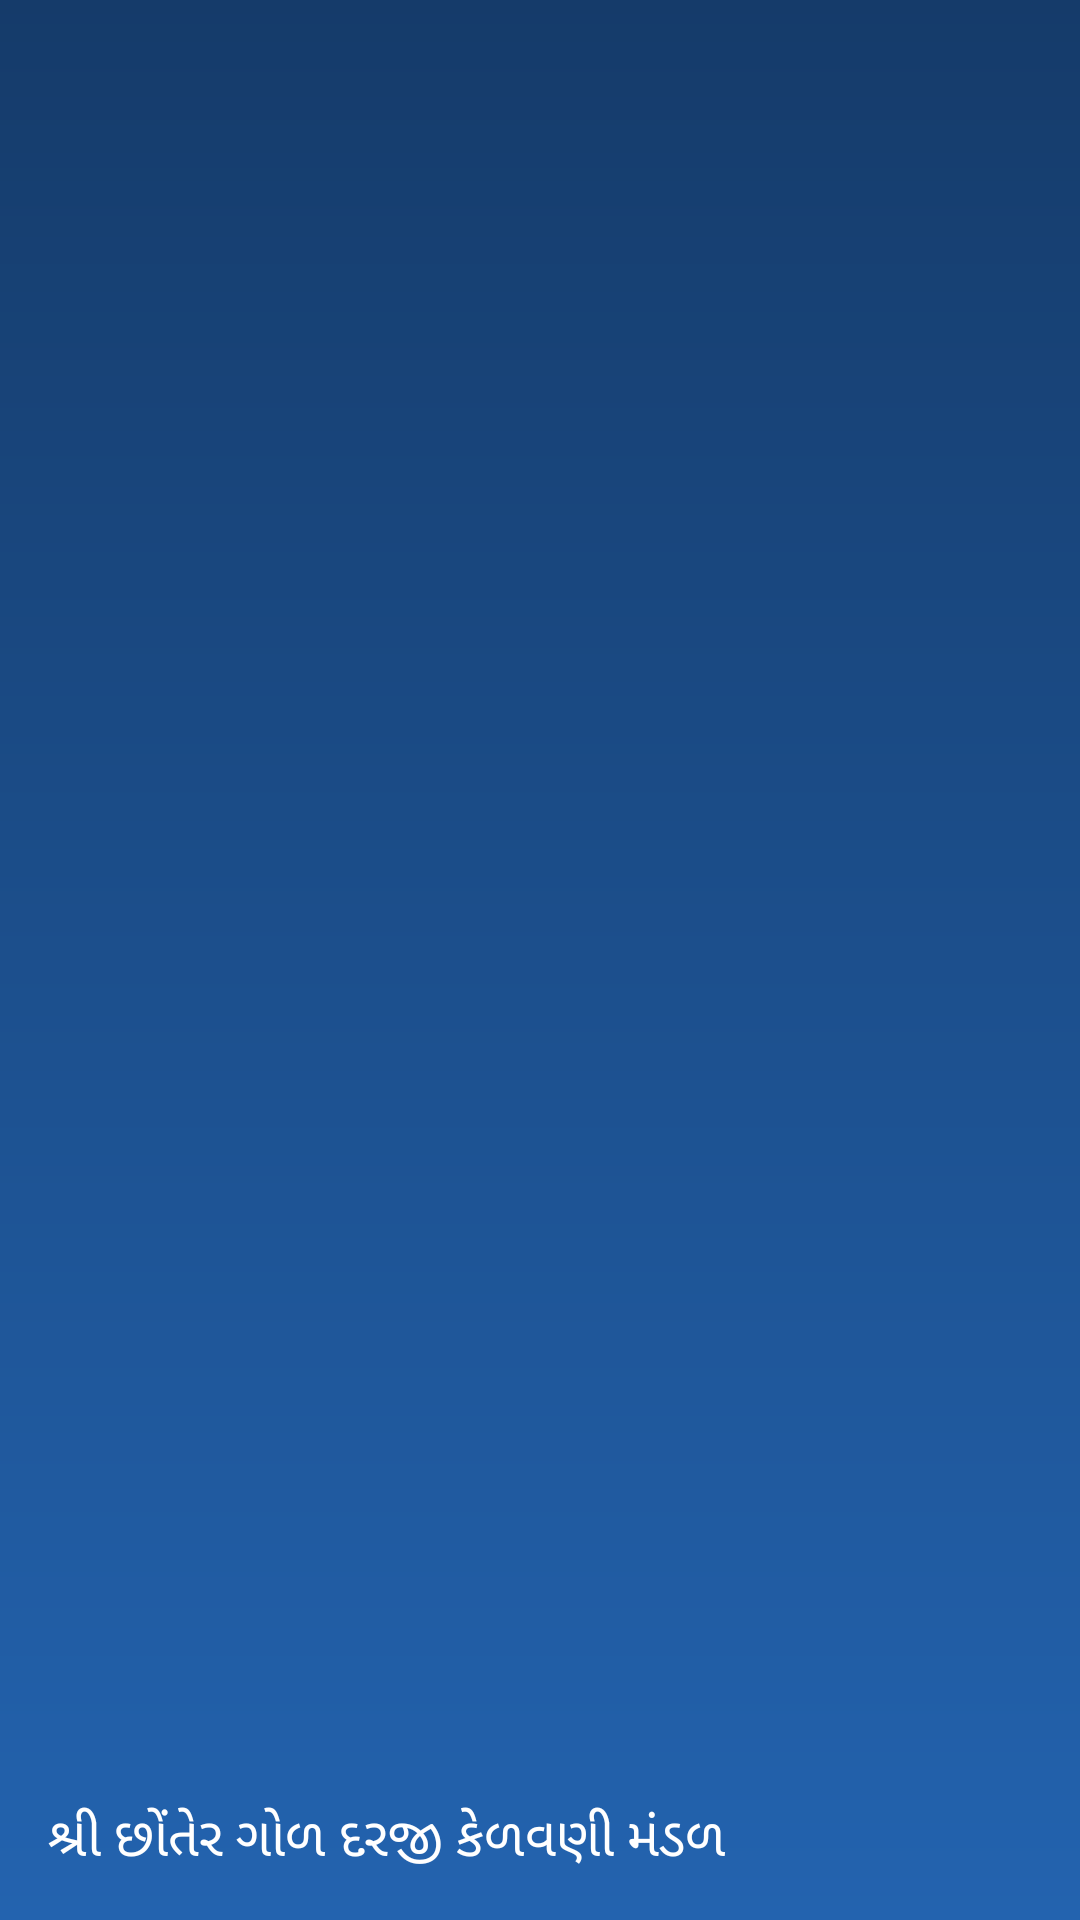

The Android layout XML behind this screen, and the referenced resources:
<!-- AndroidManifest.xml: application theme AppTheme -->
<!-- res/layout/navigation_header.xml -->
<?xml version="1.0" encoding="utf-8"?>
<LinearLayout xmlns:android="http://schemas.android.com/apk/res/android"
    xmlns:app="http://schemas.android.com/apk/res-auto"
    android:layout_width="match_parent"
    android:layout_height="140dp"
    android:background="@drawable/side_nav_bar"
    android:gravity="bottom"
    android:orientation="vertical"
    android:paddingLeft="@dimen/activity_horizontal_margin"
    android:paddingTop="@dimen/activity_vertical_margin"
    android:paddingRight="@dimen/activity_horizontal_margin"
    android:paddingBottom="@dimen/activity_vertical_margin"
    android:theme="@style/ThemeOverlay.AppCompat.Dark">

    <ImageView
        android:id="@+id/nav_logo"
        android:layout_width="wrap_content"
        android:layout_height="wrap_content"
        android:contentDescription="@string/nav_header_desc"
        android:paddingTop="@dimen/nav_header_vertical_spacing"
        app:srcCompat="@mipmap/logo" />

    <TextView
        android:layout_width="match_parent"
        android:layout_height="wrap_content"
        android:paddingTop="@dimen/nav_header_vertical_spacing"
        android:text="@string/nav_header_title"
        android:textSize="18dp"
        android:textAppearance="@style/TextAppearance.AppCompat.Body1"
        android:textColor="@color/white" />

</LinearLayout>
<!-- resources referenced by this layout -->
<resources>
  <color name="white">#FFFFFF</color>
  <dimen name="activity_horizontal_margin">16dp</dimen>
  <dimen name="activity_vertical_margin">16dp</dimen>
  <dimen name="nav_header_vertical_spacing">8dp</dimen>
  <!-- drawable side_nav_bar (drawable) -->
  <shape xmlns:android="http://schemas.android.com/apk/res/android"
      android:shape="rectangle">
      <gradient
          android:angle="270"
  
          android:endColor="#2363af"
          android:startColor="#153b6a"
          android:type="linear" />
  </shape>
  <string name="nav_header_desc">Navigation header</string>
  <string name="nav_header_title">શ્રી છોંતેર ગોળ દરજી કેળવણી મંડળ</string>
  <style name="AppTheme" parent="Theme.AppCompat.Light.DarkActionBar">
          
          <item name="colorPrimary">@color/colorPrimary</item>
          <item name="colorPrimaryDark">@color/colorPrimaryDark</item>
          <item name="colorAccent">@color/colorAccent</item>
  
      </style>
  <color name="colorPrimary">#2363af</color>
  <color name="colorPrimaryDark">#153b6a</color>
  <color name="colorAccent">#e8280b</color>
</resources>
